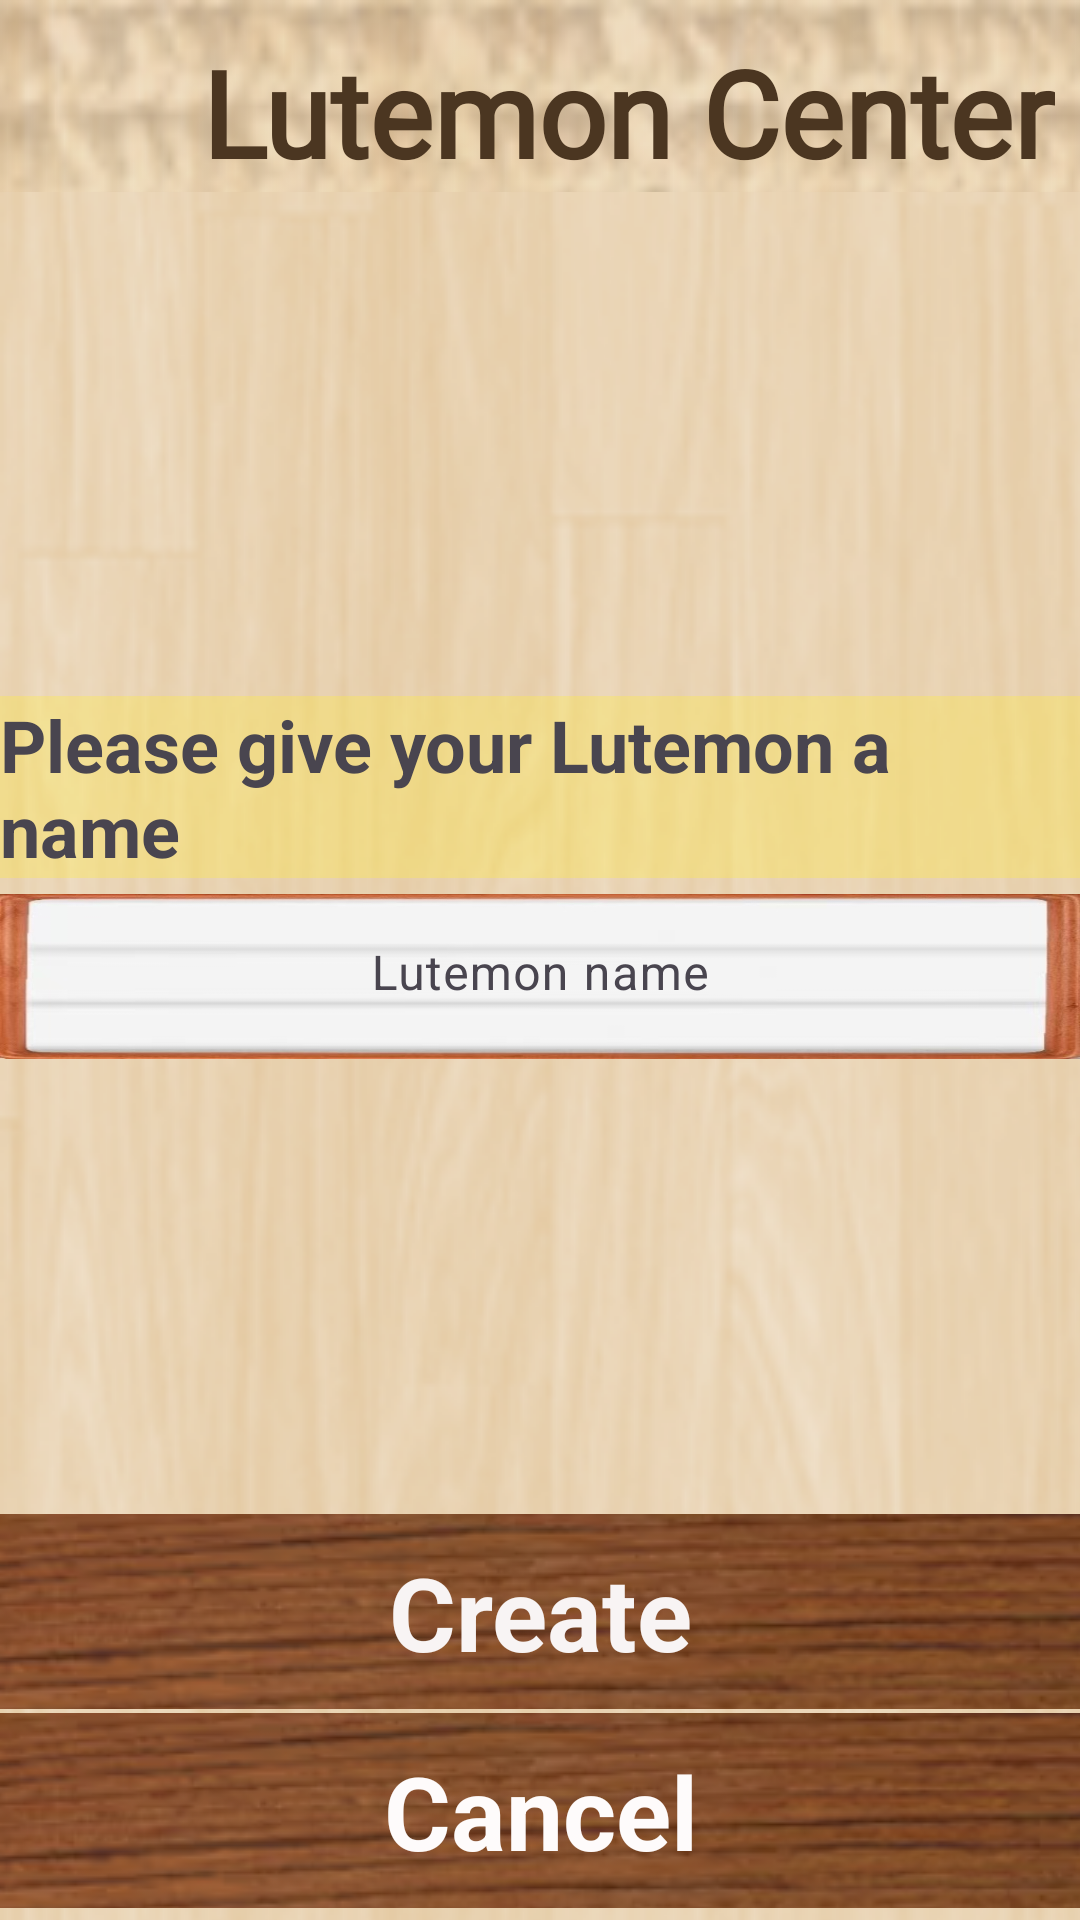

Reconstruct the res/layout file that produces this screen, plus the resources it refers to.
<!-- AndroidManifest.xml: application theme Theme.Lutemonbattle -->
<!-- res/layout/activity_create.xml -->
<?xml version="1.0" encoding="utf-8"?>
<androidx.constraintlayout.widget.ConstraintLayout xmlns:android="http://schemas.android.com/apk/res/android"
    xmlns:app="http://schemas.android.com/apk/res-auto"
    xmlns:tools="http://schemas.android.com/tools"
    android:layout_width="match_parent"
    android:layout_height="match_parent"
    android:background="@drawable/bg_paper_texture"
    tools:context=".Activities.CreateLutemonActivity">

    <Button
        android:id="@+id/button3"
        android:layout_width="67dp"
        android:layout_height="61dp"
        android:background="@android:color/transparent"
        app:layout_constraintStart_toStartOf="@+id/toolbar"
        tools:ignore="MissingConstraints"
        tools:layout_editor_absoluteY="-2dp" />

    <androidx.appcompat.widget.Toolbar
        android:id="@+id/toolbar"
        android:layout_width="415dp"
        android:layout_height="64dp"
        android:background="@drawable/toolbar_bg"
        android:gravity="center_horizontal"
        android:minHeight="?attr/actionBarSize"
        android:theme="?attr/actionBarTheme"
        tools:ignore="MissingConstraints"
        tools:layout_editor_absoluteX="-4dp"
        tools:layout_editor_absoluteY="-2dp" />


    <TextView
        android:id="@+id/textView8"
        android:layout_width="wrap_content"
        android:layout_height="wrap_content"
        android:fontFamily="@font/pacifico"
        android:text="Lutemon Center"
        android:textColor="#4B3621"
        android:textColorLink="#F0EEF3"
        android:textSize="40sp"
        android:textStyle="bold"
        app:layout_constraintBottom_toBottomOf="@+id/toolbar"
        app:layout_constraintEnd_toEndOf="@+id/toolbar"
        app:layout_constraintHorizontal_bias="0.515"
        app:layout_constraintStart_toStartOf="parent"
        app:layout_constraintTop_toTopOf="@+id/toolbar"
        app:layout_constraintVertical_bias="1.0" />

    <androidx.recyclerview.widget.RecyclerView
        android:id="@+id/rvAttributeOptions"
        android:layout_width="0dp"
        android:layout_height="0dp"
        android:layout_marginBottom="16dp"
        android:padding="8dp"
        app:layout_constraintBottom_toTopOf="@+id/textView"
        app:layout_constraintEnd_toEndOf="parent"
        app:layout_constraintStart_toStartOf="parent"
        app:layout_constraintTop_toBottomOf="@+id/toolbar"
        tools:listitem="@layout/item_attribute_option" />

    <TextView
        android:id="@+id/textView"
        android:layout_width="wrap_content"
        android:layout_height="wrap_content"
        android:background="#50FFEB3B"
        android:text="Please give your Lutemon a name"
        android:textSize="24sp"
        android:textStyle="bold"
        app:layout_constraintBottom_toTopOf="@+id/textInputLayout"
        app:layout_constraintEnd_toEndOf="parent"
        app:layout_constraintHorizontal_bias="0.456"
        app:layout_constraintStart_toStartOf="parent"
        app:layout_constraintTop_toBottomOf="@+id/rvAttributeOptions"
        tools:ignore="MissingConstraints" />

    <com.google.android.material.textfield.TextInputLayout
        android:id="@+id/textInputLayout"
        android:layout_width="match_parent"
        android:layout_height="wrap_content"
        android:gravity="center_horizontal"
        app:layout_constraintBottom_toTopOf="@+id/imageButton"
        app:layout_constraintTop_toBottomOf="@+id/rvAttributeOptions"
        app:layout_constraintVertical_bias="0.336"
        tools:layout_editor_absoluteX="2dp">

        <com.google.android.material.textfield.TextInputEditText
            android:id="@+id/lutemonNameInput"
            android:layout_width="360dp"
            android:layout_height="55dp"
            android:background="@drawable/paper"
            android:gravity="center_horizontal"
            android:hint="Lutemon name" />

    </com.google.android.material.textfield.TextInputLayout>

    <ImageButton
        android:id="@+id/imageButton"
        style="@style/Widget.AppCompat.ImageButton"
        android:layout_width="361dp"
        android:layout_height="65dp"
        app:layout_constraintBottom_toBottomOf="@+id/imageButton2"
        app:layout_constraintEnd_toEndOf="parent"
        app:layout_constraintStart_toStartOf="parent"
        app:layout_constraintTop_toTopOf="parent"
        app:layout_constraintVertical_bias="0.884"
        app:srcCompat="@drawable/wood" />

    <TextView
        android:id="@+id/textView10"
        android:layout_width="wrap_content"
        android:layout_height="wrap_content"
        android:text="Create"
        android:textColor="#F8F4F4"
        android:textSize="34sp"
        android:textStyle="bold"
        app:layout_constraintBottom_toBottomOf="@+id/imageButton"
        app:layout_constraintEnd_toEndOf="@+id/imageButton"
        app:layout_constraintStart_toStartOf="@+id/imageButton"
        app:layout_constraintTop_toTopOf="@+id/imageButton" />

    <ImageButton
        android:id="@+id/imageButton2"
        android:layout_width="361dp"
        android:layout_height="65dp"
        app:layout_constraintBottom_toBottomOf="parent"
        app:layout_constraintEnd_toEndOf="parent"
        app:layout_constraintStart_toStartOf="parent"
        app:layout_constraintTop_toTopOf="parent"
        app:layout_constraintVertical_bias="0.993"
        app:srcCompat="@drawable/wood" />

    <TextView
        android:id="@+id/textView12"
        android:layout_width="wrap_content"
        android:layout_height="wrap_content"
        android:text="Cancel"
        android:textColor="#FEFBFB"
        android:textSize="34sp"
        android:textStyle="bold"
        app:layout_constraintBottom_toBottomOf="@+id/imageButton2"
        app:layout_constraintEnd_toEndOf="@+id/imageButton2"
        app:layout_constraintStart_toStartOf="@+id/imageButton2"
        app:layout_constraintTop_toTopOf="@+id/imageButton2" />

</androidx.constraintlayout.widget.ConstraintLayout>
<!-- res/layout/item_attribute_option.xml (included above) -->
<?xml version="1.0" encoding="utf-8"?>
<LinearLayout
    xmlns:android="http://schemas.android.com/apk/res/android"
    android:layout_width="match_parent"
    android:layout_height="wrap_content"
    android:orientation="horizontal"
    android:padding="16dp">


    <ImageView
        android:id="@+id/ivAttributeIcon"
        android:layout_width="50dp"
        android:layout_height="50dp"
        android:layout_gravity="center_vertical"
        android:layout_marginEnd="16dp" />

    <TextView
        android:id="@+id/tvAttributeInfo"
        android:layout_width="250dp"
        android:layout_height="wrap_content"
        android:layout_weight="1"
        android:textSize="16sp" />

    <RadioButton
        android:id="@+id/rbSelect"
        android:layout_width="wrap_content"
        android:layout_height="wrap_content" />
</LinearLayout>
<!-- resources referenced by this layout -->
<resources>
  <!-- drawable bg_paper_texture (drawable) -->
  <?xml version="1.0" encoding="utf-8"?>
  <layer-list xmlns:android="http://schemas.android.com/apk/res/android">
      <item>
          <color android:color="#F5F5DC"/>
      </item>
      <item>
          <bitmap
              android:src="@drawable/paper_texture"
              android:tileMode="repeat" />
      </item>
  </layer-list>
  <!-- drawable paper: jpg bitmap (drawable, 21581 bytes) -->
  <!-- drawable toolbar_bg (drawable) -->
  <?xml version="1.0" encoding="utf-8"?>
  <layer-list xmlns:android="http://schemas.android.com/apk/res/android">
  
      <item>
          <bitmap
              android:src="@drawable/linen_texture"
              android:tileMode="repeat"
              android:alpha="0.2" />
      </item>
  
  </layer-list>
  <!-- drawable wood: png bitmap (drawable, 448989 bytes) -->
  <style name="Theme.Lutemonbattle" parent="Base.Theme.Lutemonbattle" />
  <!-- drawable paper_texture: png bitmap (drawable, 236753 bytes) -->
  <!-- drawable linen_texture: png bitmap (drawable, 680667 bytes) -->
  <style name="Base.Theme.Lutemonbattle" parent="Theme.Material3.DayNight.NoActionBar">
          
          
      </style>
</resources>
